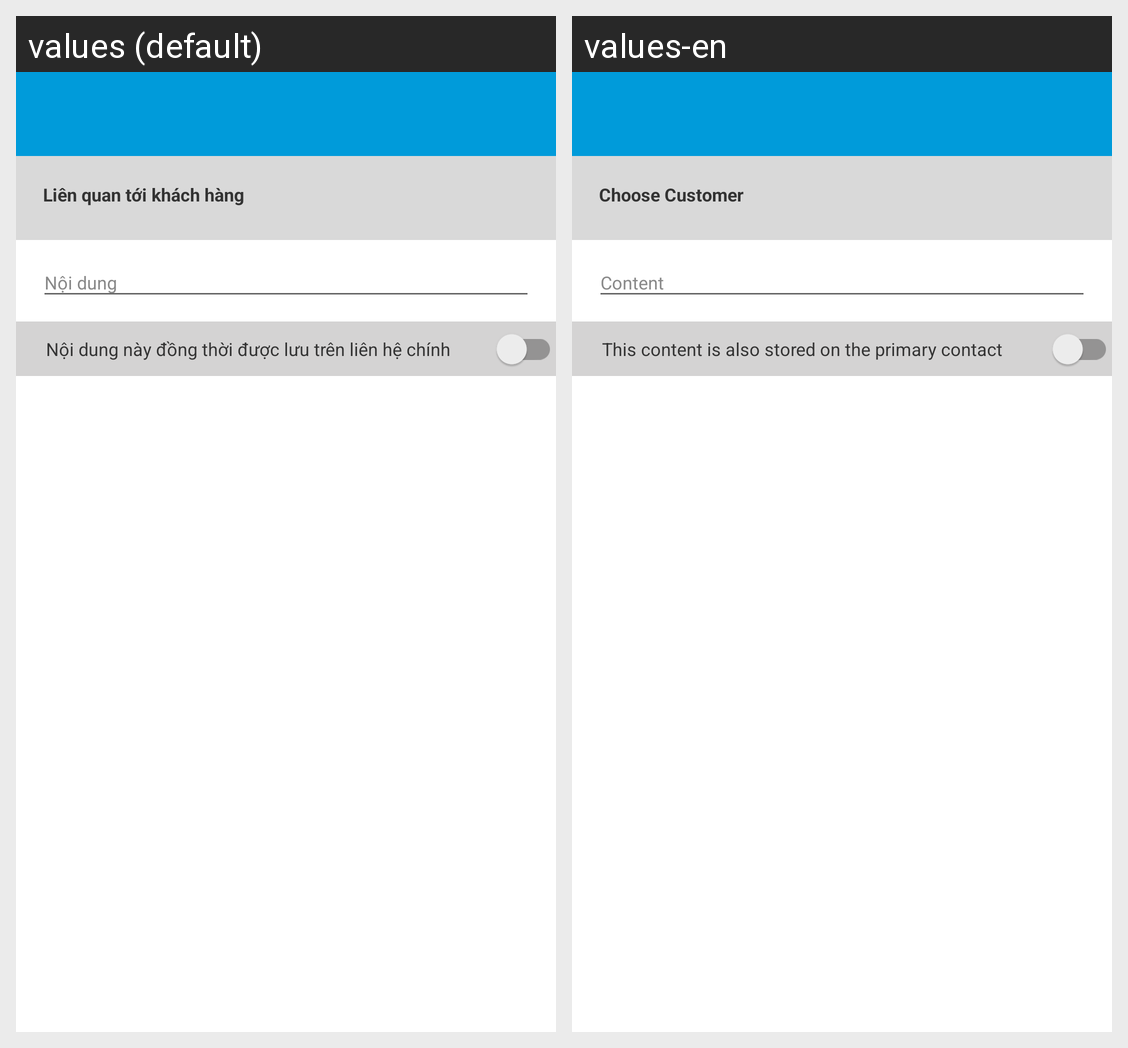

Strings drawn on this Android screen and how each of the app's shown locales translates them:
Android screen res/layout/activity_call.xml rendered under 2 locales, left to right: values (default), values-en. Device: Nexus 5 (rendered at 1080×1920; each locale shown at half size, 540×960, under a caption strip naming it); theme AppTheme.
Strings drawn on this screen, with the default value and each locale's value (text and hints the layout hard-codes, and strings that could not be matched under every locale, appear in the picture but are not listed):

srtContent
  values: Nội dung này đồng thời được lưu trên liên hệ chính
  values-en: This content is also stored on the primary contact

choose_client
  values: Liên quan tới khách hàng
  values-en: Choose Customer
